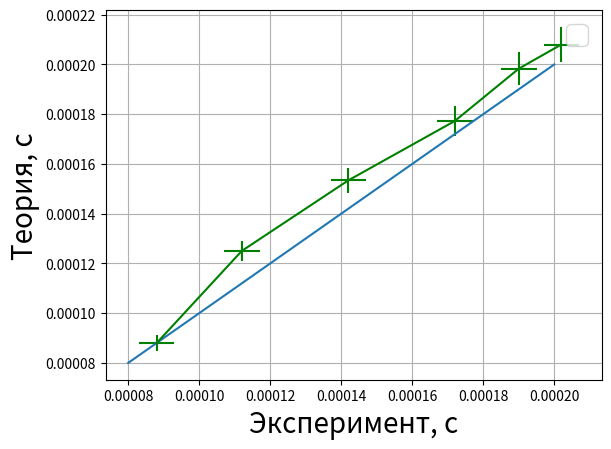

The matplotlib source for this figure:
import matplotlib.pyplot as plt
import math
from copy import copy, deepcopy

def fun(arrx,arry):
    x = arrx
    y = arry

    xy_av = 0
    x_2_av = 0
    y_2_av = 0
    x_av=0
    y_av = 0
    for i in range(len(arrx)):
        x_av += x[i]
        y_av += y[i]
        xy_av += x[i] * y[i]
        x_2_av += x[i] * x[i]
        y_2_av += y[i] * y[i]
    
    x_av /= len(x)
    y_av /= len(y)
    xy_av /= len(x)
    x_2_av /= len(x)
    y_2_av /= len(x)

    a = (xy_av - x_av * y_av)/(x_2_av - x_av ** 2)
    b = y_av - a * x_av
    k = xy_av / x_2_av

    sigma_k = 1/(6**0.5)*(y_2_av / x_2_av - k ** 2)**0.5

    return(a,b,k,sigma_k)

Cs = [0,0.002,0.004,0.006,0.008,0.009]
Ts_exp = [0.088,0.112,0.142,0.172,0.190,0.202]

C_0 = 1.96 * 10**(-9)

Ts_the = []
for i in range(len(Cs)):
    Ts_the.append(2 * 3.1415926535 * ( (C_0 + Cs[i] * 10**(-6) ) * (100 * 10**(-3) ))**0.5)

xs = []
yerr = []
for i in range(len(Cs)):
    xs.append(i+1)
    Ts_exp[i] *= 10**(-3)
    yerr.append(3.5 / 100 * Ts_exp[i])


plt.errorbar(Ts_exp, Ts_the, yerr = yerr, xerr = 0.005 * 10 ** -3, color = 'g')
plt.plot([0.00008,0.0002],[0.00008,0.0002])
# plt.errorbar(xs,Ts_the,yerr=0.002 * 10**(-3),color='red')
# plt.plot(xs, Ts_exp, color = 'red', label = 'Экспериментально')
# plt.errorbar(xs,Ts_exp,yerr=0.002 * 10**(-3),color='red')
# plt.errorbar(Is,ks,fmt='o')
# a,b,k,sigma_k = fun(Is,ks)

# plt.plot([0,1],[0,k],label = 'Прямая зависимость Y=(' + str(k)[0:6] + "+-" + "0.0004"  + ')x')



plt.xlabel(r"Эксперимент, c",fontsize=20)
plt.ylabel(r"Теория, c",fontsize=20)

#a,b,k,sigma_k = fun(x, I)

#plt.plot([5,25],[5 * a + b, 25 * a + b])

#print(a,b)


### Теперь декремент затухания
Qs = [290,600,900,1200,1400]
a=[[656,500,368,280,204],
   [544,316,180],
   [448,200,92],
   [376,132,44],
   [344,108,36]]

for i in range(len(Qs)):
    D1 = math.log(a[i][0] / a[i][1])
    D2 = math.log(a[i][0] / a[i][2])
    D3 = 0.5 * math.log(a[i][0] / a[i][2])

    print(D1, D2, D3)
###

plt.legend(fontsize=20)
plt.grid()
plt.show()
